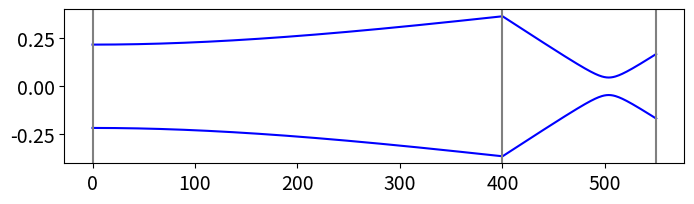

This figure's Python source:
#!/usr/bin/env python
# coding: utf-8

# # 9 Matrices in optics and designing laser cavities

# In[1]:


# import all python add-ons etc that will be needed later on
get_ipython().run_line_magic('matplotlib', 'inline')
import numpy as np
import matplotlib.pyplot as plt
import sympy as sp
sp.init_printing()                      # allows printing of SymPy results in typeset maths format
plt.rcParams.update({'font.size': 14})  # set font size for plots


# ## 9 ABCD matrices.
# Chemists are among the largest group of laser users and it is not often appreciated that, nowadays, not only is nearly all spectroscopy performed with lasers, but also that most chemical kinetics measurements use lasers to initiate and follow reactions. Lasers are also widely used to produce fluorescence from dye molecules bound to DNA or proteins and to generate intrinsic fluorescence or Raman scattering from tryptophan and tyrosine residues in proteins. Ultra-short femtosecond duration lasers are used to probe the excited state reactions of the chromophores in photosynthetic antennas and reaction centres, to study the photo-isomerization in vision and in bacteriorhodopsin (a light-driven proton pump), and in other chromophore containing proteins such as photoactive yellow and green proteins. Fluorescence excited by femtosecond and picosecond duration lasers in single and two photon events is used to image living cells. Some basic knowledge of optics is now definitely required to do research in many areas of the chemical and bio-sciences. It is essential to be able to understand for example, how to build a stable laser, how much light to deliver as watts/cm$^2$ into a sample, and to be able to work out what lenses or mirrors are needed to collect as much fluorescence as possible from a sample. And to this end, a very simple matrix method of analysing the behaviour of simple or complex optical systems has been developed and is described in this section. The books, Introduction to Matrix Methods in Optics (Gerrard & Burch 1975) and Lasers (Siegman 1986) provide a detailed description of these methods and the latter book considerably more than this.
# 
# The matrix method is based on following a two-component vector through an optical system. The first element of this vector represents the height of a light ray above the (optic) axis and the other element is the angle the ray makes to this axis. The optic axis is the direction the ray takes through the centre of all the optical elements. The angle the ray makes must be small enough, $\lt 6^\text{o}$, to allow the approximations $\tan(\theta) \approx \theta$ and $\sin(\theta) \approx \theta$ to be true, and this is good enough for most applications. This is known as the paraxial approximation. The basis set for the vector is $(y, \theta)$}. The calculation is always contained between pairs of reference planes and you have to decide where to put these based on the problem at hand.
# 
# ![Drawing](matrices-fig36.png)
# 
# Figure 36. Definitions of input and output rays and reference planes.
# ______
# The input ray enters at a height $y_1$ above the optic axis at reference plane 1 and moves at angle $\theta_1$ to the optic axis as shown in figure 36. Using the paraxial approximation, the output ray at reference plane 2 having passed through one or more optical elements is related by a linear transformation, hence a matrix, to the input ray at the input reference plane as
# 
# $$\displaystyle \qquad\qquad\begin{bmatrix}y_2 \\ \theta_2 \end{bmatrix}=\begin{bmatrix} A & B \\C & D  \end{bmatrix}\begin{bmatrix}y_1 \\ \theta_1 \end{bmatrix}\qquad\qquad\qquad\qquad \text{(18)}$$
# 
# where the $ABCD$ matrix is defined always to have a unit determinant
# 
# $$\displaystyle \qquad\qquad\begin{vmatrix} A & B \\C & D  \end{vmatrix} =1 \qquad\qquad\qquad\qquad\text{(19)}$$
# 
# The values of the elements A, B, C, and D determine the optical properties of a single element, such as a thin lens, an air gap, or a curved surface. Although two reference planes determine where to start and end the calculation, when several optical elements are stacked together, additional reference planes can be added to determine where one ABCD matrix starts and the other finishes. When many elements are present, the ABCD matrices are multiplied together to produce a final 2 × 2 matrix whose ABCD values are those of the whole optical assembly. The form of the individual ABCD matrix is tabulated for various individual optical elements; see Gerrard & Burch (1975) or Siegman (1986). The ABCD matrices for three optical elements are:
# 
# $$\displaystyle \begin{array}{ccc} 
# \begin{bmatrix} 1 & 0   \\ -1/f & 1  \end{bmatrix} & 
# \begin{bmatrix} 1 & d/n \\  0 & 1    \end{bmatrix} & 
# \begin{bmatrix} 1 & 0   \\ -2n/r & 1  \end{bmatrix} \\ 
# \text{thin lens} & \text{gap d} & \text{+ve mirror} \end{array}$$
# 
# The gap is just that: an air gap or a piece of glass of length $d$ with refractive index $n$. The refractive index of air is practically 1, and can be taken to be 1 for the purpose of almost all calculations. The refractive index of different glasses depends on their composition but $\approx 1.52$ is a typical value for crown glass. Quartz has a smaller value of $\approx 1.48$ and glasses containing rare earth elements, values of $\approx 1.8$. Water has a refractive index of $1.33$ at room temperature, and liquids with more polarizable atoms such as CCl$_4$ have higher values $\approx 1.6$. The reflection matrix shown is for a positive, concave, or focusing mirror with radius of curvature $-r$. A positive radius of curvature $+r$, by convention, applies to a _negative_ mirror, which is defined when the ray approaches from the left and meets a convex mirror surface. This is the convention shown in figure 37, where the surface is convex to the incoming ray starting at point Q. The radius $+r$ is shown as the line SR, see also  figure 43. The focal length $f$ of a mirror is half the radius of curvature and it is often easier to use this rather than $r$.
# 
# ![Drawing](matrices-fig37.png)
# 
# Figure 37. Ray diagram showing refraction at a lens surface with a radius $r$ made of glass with refractive index $n_2$; the medium outside the lens, say air, has a refractive index $n_1$. The angles and surface curvature are greatly exaggerated in the diagram. (Based on a figure in Gerrard & Burch 1975.)
# _____
# The derivation of each ABCD matrix is not difficult, but it is unnecessary to know how this is done for every optical element. Therefore the principle is illustrated by calculating the matrix for a single lens surface, as shown in figure 37. For each optical element, such as a surface or air gap, one reference plane at some position on the x-axis is chosen at which the input beam must be defined, and a second reference plane positioned where the properties of the output beam are required. In the example below, these two planes, $rp_1, rp_2$ are coincident at the lens surface.
# 
# We aim to find equations describing $y_2$ and angle $\theta_2$ in terms of $y_1$ and $\theta_1$ and do so with a reference plane where the beam intersects the lens and follow the derivation in Gerrard & Burch (1975). 
# 
# By Snell's law of refraction 
# 
# $$\displaystyle n_1\sin(i_1) = n_2\sin(i_2)$$
# 
# where $i_1$ and $i_2$ are, respectively, the angles of incidence and refraction measured from the normal to the surface. At small angles, $n_1i_1 = n_2i_2$. The refractive indices are $n_1$ outside the lens, and $n_2$ for the lens' glass. The angles of a triangle add up to $180^\text{o}$; therefore, by the external angle theorem on triangle $QRS$,
# 
# $$\displaystyle i_1=\theta_1+\alpha =\theta_1 +y_1/r$$
# 
# and on triangle $PRS$ 
# 
# $$\displaystyle i_2=\theta_2+\alpha =\theta_2 +y_2/r$$
# 
# Combining equations gives the equation for $y_1$,
# 
# $$\displaystyle n_1\theta_1+\frac{n_1y_1}{r} =n_2\theta_2+\frac{n_2y_1}{r} \qquad \text{or} \qquad y_1\frac{n_1-n_2}{r}=n_2\theta_2-n_1\theta_1$$
# 
# 
# and using the fact that at the surface  $y_2 = y_1$ the matrix equation for the surface is
# 
# 
# $$\displaystyle \qquad\qquad\begin{bmatrix}y_2 \\n_2\theta_2 \end{bmatrix} = \begin{bmatrix}1 & 0 \\ \displaystyle-\frac{(n_2-n_1)}{r}&1  \end{bmatrix} \begin{bmatrix}y_1 \\n_1\theta_1 \end{bmatrix} \qquad \qquad\qquad\qquad\text{(21)}$$
# 
# Multiplying the angle by the refractive index $n\theta$ in the vector makes all matrices unitary; often the notation $V = n\theta$ is used and this is done because, by Snell's law, $V$ remains unchanged as the ray crosses a boundary from one medium to another. The $ABCD$ matrix for a surface of radius $r$ is
# 
# $$\displaystyle \begin{bmatrix}1 & 0 \\ \displaystyle-\frac{(n_2-n_1)}{r}&1  \end{bmatrix}$$
# 
# with refractive index $n_1 $ on the left of the surface and $n_2$ on the right.
# 
# If there are several optical elements, the effect of a ray passing through several of them is calculated by multiplying their $ABCD$ matrices in order, as shown in figure 38. The reference planes are placed around each optical element but the first and last, which are often gaps, are determined by where the object (ray input) distance and image (ray output) distances are required to be. If a thick lens is present, three thin lens matrices would have to be used, which are those of two surfaces separated by a gap containing the glass. The multiplication order is always that in which the light passes through the elements; for example if $M_1$ is the matrix next to the input reference plane (plane 1), it is the right-hand matrix in the multiplication; similarly, the output matrix is always placed on the left-hand side. In figure 38 the right-hand matrix is an air gap and the properties of the beam are those that exist at the reference plane, in this case some distance from the last lens. This might be the focal point of the lens arrangement if the light entering the first lens is parallel.
# 
# The different properties of the $ABCD$ elements, determine what optical properties we
# observe. This is explained in the next section.
# 
# ![Drawing](matrices-fig38.png)
# 
# Figure 38. Matrices for lens-gap-lens-gap arrangement. The values $(y_1,V_1)$ are measured on the left of the diagram.
# ______
# 
# ## 9.1 Understanding the $ABCD$ matrix
# 
# The elements of the $ABCD$ matrix have the following meaning when each in turn is made
# equal to zero. The other elements are unchanged.
# 
# **(a)** Making $D = 0$ means that the first (left-most) reference plane must be at the focal point so that rays leave the optical elements parallel to one another.
# 
# **(b)** Making $A = 0$ puts the final reference plane at the focal point so the rays enter the optical arrangement parallel to one another.
# 
# **(c)** If $B=0$, this produces the _object-image_ relationship, figure 39. The object is magnified by the amount of element $A$ and brought to a focus at the final reference plane. The number $1/D$ is also the magnification.
# 
# **(d)** Making $C = 0$ ensures that both input and output rays are parallel but with angular magnification $D$. This is the telescopic relationship and the system is called *afocal*.
# 
# As an example of using the matrix methods, the Lens Maker's formula 
# 
# $$\displaystyle \frac{1}{v}+\frac{1}{u}=\frac{1}{f}$$
# 
# will be derived, where $u$ is the object distance from a lens, $v$ the image distance, and $f$ the focal length.
# 
# The $ABCD$ matrix for a thin lens of focal length f is 
# 
# $$\displaystyle \begin{bmatrix} 1 & 0 \\-1/f & 1\end{bmatrix}$$
# 
# and for an air gap of  length $d$ is 
# 
# $$\displaystyle \begin{bmatrix} 1 & d \\ 0 & 1\end{bmatrix}$$
# 
# The total $ABCD$ matrix is calculated and, by making element $B = 0$, produces the thin lens (or lens maker's) formula. A diagram of the arrangement is shown below.
# 
# The matrices are written down in the order of rays passing through the elements and are in the reverse order to that drawn on the diagram; place the matrix of the first gap on the right, to its left that for the lens then final gap $v$ making the $ABCD$ matrix. The matrix with reference plane 1 is always placed on the right.
# 
# $$\displaystyle \begin{align}
# \pmb{ABCD} & =\begin{bmatrix} 1& v\\ 0 & 1\end{bmatrix} \begin{bmatrix} 1& 0\\ -1/f & 1\end{bmatrix}\begin{bmatrix} 1& u\\ 0 & 1\end{bmatrix} \\
#  &\quad\Tiny{\text{   gap after lens}\qquad\text{lens } \qquad \text{   gap before lens} } 
# \end{align}$$
# 
# ![Drawing](matrices-fig39.png)
# 
# Figure 39. Arrangement for calculating object-image relationship for a _thin_ lens.
# _________
# Multiplying by hand gives
# 
# $$\displaystyle \pmb{ABCD}  =\begin{bmatrix} 1& v\\ 0 & 1\end{bmatrix} \begin{bmatrix} 1& u\\ -1/f & -u/f+1\end{bmatrix}= \begin{bmatrix} 1-v/f& u+v(1-u/f)\\ -1/f & 1-u/f\end{bmatrix} $$
# 
# As a check, the determinant should be $1$. The calculation is 
# 
# $$\displaystyle (1 - u/f )(1 - v/f ) + u/f + v/f (1 - u/f ) = 1$$
# 
# When $B = 0$, the object-image relationship applies, then $u + v - uv/f = 0$ and rearranging produces the Lens Maker's formula; 
# 
# $$\displaystyle \frac{1}{v}+\frac{1}{u}=\frac{1}{f}$$ 

# ## 10 The laser cavity
# 
# A laser cavity consists of two or more mirrors with a gain medium sandwiched between them, Figure 40. Usually one of the end mirrors is $100$% reflecting and the other mirror, the output coupler, is partially transmitting. This is typically in the range of $1 \to 10$% transmitting depending on the type of laser. The gain medium can be a gas, a liquid containing a highly fluorescent dye, such as Rhodamine-6, or a solid, usually a glass doped with a small percentage of luminescent ions, such as Nd$^{3+}$ or Ti$^+$. The gain medium is excited either electrically, forming a gas discharge, or from another laser or flash lamp. Most of the fluorescence is lost because it is emitted over all angles, but the laser's cavity mirrors capture some of it, which is then fed back into the gain medium where amplification caused by stimulated emission occurs. For the laser to work, the photons have to pass back and forth in the cavity indefinitely and can only do so if they follow the same path. This is equivalent to saying that the wave-front reproduces itself at the mirrors after each round trip. The wave-front is the shape of the wave inside the cavity and it has the same curvature as that of the mirror as it reaches it because light must be reflected normally off any mirror if it is to return along the same path. The curvature changes inside the cavity to satisfy this normality condition at the end mirrors. As the beam waist is approached, the curved wavefront becomes a plane wave and then changes to the opposite curvature as it moves towards the other mirror. When the laser beam leaves the cavity, its longitudinal profile is that determined by the cavity and it continuously diverges. The transverse profile of the laser intensity is ideally Gaussian, although lasers with other profiles can be made.
# 
# If the cavity is represented by an $ABCD$ matrix $\pmb{M}$, and we will define exactly what this will be shortly, then, as the input and output rays must reproduce one another, we can suppose that the input and output can only be related by some constant factor. Furthermore, this value must be the same for one round trip as for $N$ round trips of the cavity. For one round trip, from equation 18 
# 
# $$\displaystyle \begin{bmatrix} y_2 \\ \theta_2\end{bmatrix}=\pmb{M}\begin{bmatrix} y_1 \\ \theta_1\end{bmatrix}$$
# 
# then for $N$ round trips it is true that
# 
# $$\displaystyle \begin{bmatrix} y_N \\ \theta_N\end{bmatrix}=\pmb{M}^N\begin{bmatrix} y_1 \\ \theta_1\end{bmatrix}\qquad\qquad\qquad\qquad\text{(22)}$$
# 
# therefore some way of finding the $N^{th}$ power of the matrix has to be used. The method is to use a similarity matrix, which is described in Section 13.4 but before doing this a more physical method rather than a purely mathematical one is used. 
# 
# If the wavefront reproduces itself after one pass, then it is some multiple  $\lambda$ of the input, therefore
# 
# $$\displaystyle \begin{bmatrix} y_2 \\ \theta_2\end{bmatrix}=\lambda\begin{bmatrix} y_1 \\ \theta_1\end{bmatrix}$$
# 
# where $\lambda$ is a number. For $N$ round-trips, the number will be $\lambda^N$. Some conditions will have to be placed on $\lambda$, but first its values will be calculated. Combining the last equation with equation 18, gives
# 
# 
# $$\displaystyle \pmb{M}\begin{bmatrix} y_1 \\ \theta_1\end{bmatrix}=\lambda\begin{bmatrix} y_1 \\ \theta_1\end{bmatrix}$$
# 
# which has the form of an eigenvalue - eigenvector equation see section 12.13. Rearranging gives
# 
# $$\displaystyle (\pmb{M}-\lambda\pmb{I})\begin{bmatrix} y_1 \\ \theta_1\end{bmatrix}=0$$
# 
# where $\pmb{I}$ is the $2\times 2$ unit or identity matrix. To find the $\lambda's$, which are called an eigenvalues, the determinant has to be solved;
# 
# $$\displaystyle |\pmb{M}-\lambda\pmb{I}|=0 \qquad \text{or} \qquad \begin{vmatrix} A-\lambda & B \\C& D-\lambda \end{vmatrix}=0$$
# 
# the characteristic equation $(A-\lambda)(D-\lambda)-BC=0$ or $\lambda^2 -(A+D)\lambda+1=0$ because $AD-BC=1$ therefore the eigenvalues are,
# 
# $$\displaystyle \lambda = \frac{A+D \pm\sqrt{(A+D)^2-4} }{2}\qquad\tag{23}$$
# 
# Because the wavefronts must replicate themselves, $\lambda$ cannot be a real number unless it is unity, which is a trivial result; therefore it follows that $\lambda$ is purely imaginary. In this case $(A + D)^2 \lt 4$, which means that
# 
# $$\displaystyle \left| \frac{A+D}{2} \right| \lt 2 \qquad\tag{24}$$
# 
# Now this is surprising; we do not need to know the values of $\lambda$ because only equation 24 needs to be obeyed. If it is obeyed, the wavefronts in the cavity replicate themselves and the cavity is stable; if not it is unstable. To design a laser cavity, the first step is to calculate the values of $A$ and $D$ that make a cavity stable with the mirror radius of curvature that have been chosen and to plot a graph of the stable region. The next step is therefore to work out an $ABCD$ matrix for a cavity.
# 
# ![Drawing](matrices-fig40.png)
# 
# Figure 40. Basic laser cavity
# ______
# 
# The simplest cavity has two mirrors, as shown in Figures 40 and 41. The cavity is split into several regions by defining a reference plane at each mirror, at the edges of each gap and in the gain medium, which is assumed to have flat surfaces, and can be treated as a gap with a different refractive index. The matrices must allow the photons to travel from the edge of the output coupler to the end mirror and back again, but note that the output
# mirror is only counted once. The scheme is shown in Figure 41. It is clear from this that the laser beam is not a parallel beam of radiation but is always diverging or converging depending where it is measured. The same beam profile is observed after focusing by a lens, only expanded or compressed depending on the type of lens. 
# 
# 
# ![Drawing](matrices-fig41.png)
# 
# Figure 41 $ABCD$ matrices for a two-mirror cavity.
# ______
# 
# The $ABCD$ matrix $\pmb{M}$ is made by following a ray from the output mirror and back again;
# the sequence of matrices is
# 
# $$\displaystyle \pmb{M} = G_1G_2G_3M_2G_3G_2G_1M_1\tag{25}$$
# 
# Notice that mirror 1 is on the right and that each mirror is included only once. The gaps are indicated by the $G$ matrices. $G_2$ is the gap produced by the gain medium. To make the calculation simpler, the three gaps can be combined into one. If their optical lengths are $d_1, d_2/n_2$, and $d_3$, the total optical length, assuming the refractive index of air is $1$, is $L = d + d /n + d$ and the combined gap matrix  $\displaystyle \begin{bmatrix} 1 & L \\ 0 & 1 \end{bmatrix}$. This is the same as multiplying the three gap matrices together The matrices for a gap also commute so that $G_1G_2G_3 = G_3G_2G_1$. The overall matrix for the cavity is, therefore,
# 
# $$\pmb{M}= \begin{bmatrix} 1 & L \\0 & 1\end{bmatrix}\begin{bmatrix} 1 & 0 \\-1/f_2 & 1\end{bmatrix}\begin{bmatrix} 1 & L \\0 & 1\end{bmatrix} \begin{bmatrix} 1 & 0 \\-1/f_1 & 1\end{bmatrix} $$
# 
# where the focal length of the output coupler mirror is $f_1$ and that of the high reflector $f_2$. This can easily be multiplied out by hand, but we will use python/SymPy.

# In[2]:


L, f1, f2 = sp.symbols('L, f1, f2')

G = sp.Matrix( [ [1,L],[0,    1] ] )
M1= sp.Matrix( [ [1,0],[-1/f1,1] ] )
M2= sp.Matrix( [ [1,0],[-1/f2,1] ] )

M = G * M2 * G * M1
sp.simplify(M)


# In[3]:


AplusD = sp.simplify( M[0,0] + M[1,1] )
AplusD


# The stability occurs when $|A + D| \lt 2$ and this, obviously, can only be calculated when specific values are used. If the optical length of the cavity is $L = 0.5$ m and the mirrors have focal lengths of $f_1 = 0.1$ and $f_2 = 0.2$  m, then $A+D = -0.5$, which is clearly going to be a stable cavity. This can be appreciated if a sketch is made. If instead, the cavity is lengthened to 1$ $m then $A+D=22$, which will prove not to be a stable cavity as a ray will work its way out after a few round trips, thereby limiting any feedback. The boundary between the stable and unstable cavity occurs in the two-mirror cavity when the cavity length is the sum of the mirrors' radii of curvature, which is twice the sum of their focal lengths. This can be seen from equation (7.25). A quick way to see if a cavity is stable and to work out where the beam-waist is going to be is to draw two circles each with each mirror's radius of curvature and with the centres of the circles separated by $L - r_1 - r_2$. The beam-waist is where the two circles cross.
# 

# ### **10.1 Gaussian Beams and the Complex Beam Parameter $q$**
# 
# The shape of a Gaussian beam determined by diffraction. This can be understood by looking at the diffraction of a plane wave passing through a gap as in figure 41a. The mirrors in a laser act as if they are equal gaps by only reflecting part of the initial plane wave, which is initially supposed to be bigger than the mirror's diameter. Initially the plane wave travels in the $z$ direction and diffracts as it passes through the gap shown on the left in fig. 41a. Its amplitude and shape is successively changed by diffraction at each reflection until the beam has a stable shape. After many of these reflections a Gaussian beam is formed which means that its transverse intensity (in the $x,y$ direction) is $\sim\exp(-r^2/w^2)$ where $r=\sqrt{x^2+y^2}$ is the radial distance from the centre of the beam and $w$ is the beam's radius when the amplitude has fallen to $1/e$. (This is chosen in much the same way as the lifetime $\tau$ is used to define concentration in a first order reaction as $\exp(-t/\tau)$). 
# 
# ![Drawing](matrices-fig41a.png)
# 
# Figure 41a. Diffraction of a plane wave travelling left to right ($z$ direction) and being successively diffracted at a series of slits which are equivalent to plane mirrors separated equally by $d$. (Figure based on fig 5.7 in Demtr&ouml;der (1996).
# ___________________________
# 
# The equation describing the Gaussian beam can be derived from the paraxial wave equation, Demtr&ouml;oder (1996), Siegman(1986). The resulting equation describes the amplitude distribution in the transverse $r$ and longitudinal $z$ directions,
# 
# $$\displaystyle A(r,z)= A_0\left(\frac{w_0}{w}\right)\exp\left(i\left(\frac{2\pi z}{\lambda} +\varphi\right)\right) \exp\left(-r^2\left(\frac{1}{w^2}-\frac{2\pi i}{2\lambda R}\right)\right)\tag{25a}$$
# 
# where $i=\sqrt{-1}$ making the exponential terns complex quantities and in this equation $\lambda$ is the wavelength. The first exponential describes the phase change which occurs along the $z$ axis, the second exponential term which has both real and imaginary parts, shows that in the radial direction the beam decays away as $\exp(-r^2/w^2)$. 
# 
# The intensity of the Gaussian beam is $I(r,z)=A^*(r,z)A(r,z)$ where the * indicates the complex conjugate (replace $i$ with $-i$) and the result is 
# 
# $$\displaystyle I(r,z)= I_0\left(\frac{w_0}{w_z}\right)^2\exp(-2r^2/w_z^2)$$
# 
# where $I_0$ is the intensity at the beam waist. The beam radius $w_z$ is a function of position $z$ and is given by
# 
# $$\displaystyle w_z^2= w_0^2 \left( 1+\left( \frac{\lambda z}{\pi w_0^2}\right)^2\right)  $$
# 
# where $w_0$ is the minimum beam waist, $\lambda$ the wavelength and $z$ the distance along the beam. To calculate $E$ or $I$  the ABCD parameters must be known as explained above. The equations relating these to the beam waist and confocal length are given in the summary in section 10.5 below and in fig. 41b.

# ### **Example.  Volume of laser excitation**
# In a spectroscopic experiment, such as measuring the fluorescence from a probe molecule, we might wish to know the number of molecules that are in the the confocal volume and so work out if, for example, fluorescence can be detected. If the beam waist $w_0$ is known then we can achieve this by working out the volume occupied by the laser form $-z_o$ to $z_0$, or any other distance $\pm z$, and the concentration of the target molecule. As the beam has cylindrical symmetry it is easier to workout the volume using *Cylindrical Coordinates*. This means changing the differential volume element from $dV=dxdydz$ to 
# 
# $$\displaystyle dV = r\,dr\,d\theta\, dz$$
# 
# where $\theta$ is the angle around the beam perpendicular to $z$. Using the intensity $I(r,z)$ given above the volume integral is;
# 
# $$\displaystyle V_{z}=\int_{-z}^z\int_0^{2\pi}\int_0^\infty I(r,z) r\;dr \;d\theta \;dz$$
# 
# the limits on $\theta$ cover the complete circle $0\to 2\pi$ and on $r$ from $0\to\infty$, i.e the entire width of the beam. The integral in $\theta$ is simply $2\pi$, therefore substituting for $I(r,z)$ gives
# 
# $$\displaystyle V_z=2\pi I_0 \int_z^z\int_0^\infty \left(\frac{w_0}{w_z}\right)^2r\exp(-2r^2/w_z^2)\;dr \;dz$$
# 
# and the beam intensity now depends on $r$ and $z$. The integral in $r$ is
# 
# $$\displaystyle \int_0^\infty r\exp(-2r^2/w_z^2)dr$$
# 
# and as $w_z$ does not depend on $r$ it is, in effect, a constant. Substituting  $u = r^2, du=2r dr$ gives 
# 
# $$\displaystyle \frac{1}{2}\int_0^\infty \exp(-2u/w_z^2) du= -\frac{w_z^2}{4}\exp(-2u/w_z^2)\bigg|_0^\infty=\frac{w_z^2}{4}$$
# 
# the remaining integral in $z$ is 
# 
# $$\displaystyle \begin{align}V_z&= \frac{\pi}{2}I_0 \int_{-z}^z\left(\frac{w_0}{w_z}\right)^2 w_z^2 dz\\
# &=2\frac{\pi}{2} \int_0^z\left(\frac{w_0}{w_z}\right)^2 w_z^2 dz\\&= \pi w_0^2z\end{align}$$
# 
# which as it should has the dimensions of volume, or equivalently area $\times$ length. 
# 
# A solution of $1$ mmol has $10^{-3}\cdot 6.023\cdot 10^{23}/ 10^{-3}$ molecules/m$^3$. A typical beam radius $w_0$ is $5\cdot 10^{-6}$ m and as the confocal length $z_0=\pi w_0^2/\lambda$ where $\lambda$ is the laser's wavelength, say $500$ nm, then $z_0\approx 160\;\mu m$ thus in the confocal volume there are $ 6.023\cdot 10^{23}\times 25\cdot 10^{-12} \cdot 160\cdot 10^{-6}\pi\approx 7.5\cdot 10^9$ molecules. 
# 
# Only photons from the region $\pm z_0$ will reach reach the detector as those from any other position will be blocked by not having the correct trajectory to pass through any apertures on the pathway to the detector. As the optical density over the length $\pm z_0$ will be very small, not many molecules are excited and for those that are their fluorescence is emitted over $4\pi$ radians. As only a small fraction of these will be collected, you can imagine that the number of photons detected could easily be no more than one ten thousandth of the number of molecules in the laser volume, nevertheless this number is sufficient and confocal fluorescence microscopy is now a well established technique. If a $1$ mw laser at $500$ nm was used, there would be $\approx 2.5\cdot 10^{15}$ photons/s far more than the number of molecules.

# ### **10.2 Complex beam parameter**
# Equation 25a describes how a Gaussian beam propagates through free space. However, when a thin lens or a mirror is encountered the beam focus position and spot size will change but the beam remains as Gaussian. The ABCD matrix is used to quantify these changes. It is very convenient to replace the terms in the second exponential with what is now called a Complex Beam Parameter $q$. This is done by defining
# 
# $$\displaystyle \frac{1}{w^2}-\frac{2\pi i}{2\lambda R} = \frac{-2\pi i}{2\lambda}\frac{1}{q}$$
# 
# and simplifying gives 
# 
# $$\displaystyle \frac{1}{q}=\frac{1}{R}+i\frac{\lambda}{\pi w^2}\tag{25b}$$
# 
# Specialized texts such as Siegman (1986); Gerrard & Burch (1975); Svelto (1982), Demtr&ouml;der (1996) and Yariv (1975) give the detailed derivations of $q$. At the beam waist where $R=\infty$,
# 
# $$\displaystyle q_0=\frac{\pi w_0^2}{i\lambda}=-i\frac{\pi w_0^2}{\lambda}$$
# 
# and at some position $z$,
# 
# $$\displaystyle q_z = q_0 +z$$
# 
# The complex curvature parameter $q$ can be decomposed into its real and imaginary components producing, see Gerrard & Birch (1975) and the summary below,
# 
# $$\displaystyle q = z- iz_0 = \frac{A-D}{2C}+i\frac{\sin(\theta)}{C}\tag{25c}$$
# 
# $$\displaystyle \frac{1}{q} = \frac{1}{R}+ i\frac{\lambda}{\pi w^2}= \frac{D-A}{2B}+i\frac{\sin(\theta)}{B}\tag{25d}$$
# 
# where $\theta$ is given by 
# 
# $$\displaystyle \cos(\theta) = (A + D)/2, \qquad \sin(\theta)=\sqrt{1-\cos^2(\theta)}\tag{25d}$$
# 
# These angles are obtained from the two eigenvalues $\lambda$ (eqn. 23) which are also given by
# 
# $$\displaystyle \lambda_{1,2}= e^{\pm i \theta}=\cos(\theta)\pm i\sin(\theta) \qquad\tag{25e}$$
# 
# ### **10.3 Using the complex beam parameter**
# 
# When the optical system is described by the ABCD matrix if the complex beam parameter has a value $q_1$ on entering and a value $q_2$ on leaving, $q_2$ is described by,
# 
# $$\displaystyle q_2=\frac{Aq_1+B}{Cq_1+D}\tag{26}$$
# 
# and this equation is used, for example, to calculate the beam profile inside a laser cavity which contains several mirrors. Once a value for $q$ has been obtained the changed beam radius $w$, for example, can be found by using the imaginary part of $q$ eqn. 25b i.e. $\text{Im}(q)=\lambda/(\pi w^2)$
# 
# ![Drawing](matrices-fig41b.png)
# 
# Figure 41b. The Gaussian beam profile showing the beam waist, or neck, $w_0$ and the confocal length, which defines the limit of the focal region, $z_0$. The dotted arcs show typical phase fronts which have a radius $R$  and the dotted straight line shows the asymptotic beam divergence. The equations describing the Gaussian beam are given in the text. The confocal distance $z_0=\pi w_0^2/\lambda$.
# ___________________________

# ### **10.4 Example. The complex beam parameter in a 3 mirror cavity**
# 
# As an example of using the complex beam parameter the beam profile in a three mirror laser cavity is calculated. Initially we might want to place the gain medium at the beam's waist to stand the best chance of getting the laser to work by maximizing the gain. However, this may not always be the best place because if the beam waist is too small the high intensity inside the cavity, which, for example, might be a titanium sapphire crystal may cause this to 'burn'. A radiation intensity of $\gg 10^{10}$ w cm$^{-2}$ can cause breakdown in the crystal or even drill a hole right through it, thus calculating what the beam waist's size and position are likely to be is important.  
# 
# The beam profile can only be calculated when the mirrors focal length and laser length has been chosen. To choose the right mirrors and their positions a stability diagram is needed. This means calculating $(A+D)/2$ until suitable focal lengths and mirror separations are found. This is assumed to have been done and the values used were obtained in this way. 
# 
# The shorter arm of the cavity contains the gain material, perhaps a Ti sapphire crystal or a dye jet which is excited by a pump laser. The matrices for the cavity mirrors are $M_1, M_2, M_3$, and for the gaps $G_1, G_2$.  Using fig. 41c the ABCD matrix $ \pmb M$ is  
# 
# $$\displaystyle \pmb M = G_1M_2G_2M_3G_2M_2G_1M_1$$
# 
# which produces values A,B,C and D. The initial $q$ value is from eqn. 25c,  
# 
# $$\displaystyle q_1= \frac{A-D}{2C}+i\frac{\sin(\theta)}{2C}$$
# 
# where $\theta$ is given by eqn. 25d. The next step is to calculate the radius $w$ over the first gap using $z=0\cdots g_1$. To do this the matrix for a gap is calculated for the first point along $z$ and multiplied by matrix $M_1$, i.e. $G_1(z_1)M_1$. Next a new $q$ calculated using eqn. 26 and from this $w_1$ at position $z_1$ is calculated using just the imaginary part of eqn. 25b. The profile in the second gap is calculated starting at the second mirror with values $z_i - g_1$ thus the matrix is $\pmb M=G_2(z_i-g_1)M_2G_1M_1$, where $G_2(z_i-g_1)$ means calculate the gap matrix with value $z_i-g_1$.  This process is repeated for all $z$ values. As the beam repeats itself the calculation need only go to the cavity length.
# 
# The algorithm is;
# 
# Calculate $q_1$ from the ABCD matrix for the whole cavity using eqn. 25c.
# 
# Loop over $i = 0, 1, 2,\cdots$ for points $z_i$ up to the total length $g_1+g_2$.
# 
# > if $z_i \le g_1$ calculate $G_1$ matrix at position $z_i$ then $\pmb M$ matrix as  $\pmb M_i = G_1(z_i)M_1$
# 
# > else if $z_i \le g_1+g_2$ calculate $G_2$ matrix at position $z_i-g_1.\; \pmb M_i = G_2(z_i-g_1)M_2G_1M_1$
# 
# > calculate new A,B,C,D from $M_i$
# 
# > calculate $q_2$ using eqn. 26. The same $q_1$ is used.
# 
# > calculate $w$ from imaginary part of $q_2$, eqn. 25b
# 
# repeat 
# 
# ![Drawing](matrices-fig41c.png)
# 
# Figure 41c. Left. Labelling for a $3$ mirror laser cavity calculation. Right. Calculated profile displayed as a linear cavity with mirror focal lengths of $25$ mm for $M_3$, $90$ mm for $M_2$ and $\infty$ for $M_1$ with gaps of $150$ and $400$ mm. The beam waist between $M_2$ and $M_3$ is $\approx 0.09$ mm and at the plane mirror $\approx 0.43 $ mm. The vertical red line shows the position of mirror 2.
# __________________________
# 

# In[4]:


# Three mirror cavity. Calculation of beam profile as shown in Figure 41c.
# if you chqnge parameters an unstable cavity may be produced. 
# To find stable regions you will need to plot one mirror radii vs the other
# (keeping the third fixed) or vs cavity length with fixed mirror focal length etc.

#----------------------------------------
def abcd_transform(q_in, M):              #Transforms the q-parameter using an ABCD matrix.
    A = M[0, 0]
    B = M[0, 1]
    C = M[1, 0]
    D = M[1, 1]
    q_out = (A * q_in + B) / (C * q_in + D)
    return q_out
#----------------------------------------

def Cavity_beam_profile(f1, g1, f2, g2, f3, wavelength, num_points):

    # Calculate the round-trip matrix from M1, 
    M_g1 = Gap(g1)
    M_g2 = Gap(g2)
    
    M_f1 = Mirror(f1)
    M_f2 = Mirror(f2)
    M_f3 = Mirror(f3)

    M_round_trip = M_g1 @ M_f2 @ M_g2 @ M_f3 @ M_g2 @ M_f2 @ M_g1 @ M_f1      # matrix 
    
    A = M_round_trip[0, 0] 
    B = M_round_trip[0, 1] 
    C = M_round_trip[1, 0] 
    D = M_round_trip[1, 1]
    
    # Check for stability
    stability_param = (A + D) / 2
    if np.abs(stability_param) > 1:
        print('{:s} {:6.3f}'.format('Cavity is unstable. (A+D)/2 = ', stability_param) )
        return None, None
    
    # if cavity stable continue from here
    print('{:s} {:6.3f}'.format('Cavity is stable. (A+D)/2 = ', stability_param) )
    sinetheta = np.sqrt(1.0 - (A+D)**2/4 )              # sine theta
    q_at_M1 = (A - D)/(2*C) + 1j*sinetheta /C           # complex number
    
    # Calculate the beam profile along the cavity
    
    total_length = g1 + g2                               # only need go half way along cavity to get profile
    z_points = np.linspace(0, total_length, num_points)  # z position in cavity
    w_values = np.zeros(num_points,dtype=float)          # to hold beam radius w
    
    for i in range(num_points):
        z = z_points[i]
        if z <= g1:
            M = Gap(z) @ M_f1                            # Gap_z propagates across gap to position z. 
        elif z <= g1 + g2:
            M = Gap(z - g1) @ M_f2 @ M_g1 @ M_f1
        q_z = abcd_transform(q_at_M1, M)                 # at each z value
        
        #  as 1/q = 1/R + i * lambda / (pi * w^2), solve for w but only use the imaginary part
        inv_q = np.abs(np.imag(1 / q_z ) )               # abs is to ensure sqrt is positive
        w_values[i] = np.sqrt( wavelength / (np.pi * inv_q))
        
    return z_points, w_values
#-------------------------------------

Gap    = lambda d: np.array([[1, d], [0, 1]])            # gap d matrix
Mirror = lambda f: np.array([[1, 0], [-1/f, 1]])         # mirror or lens focal length f matrix

#----------------------------------------
# Cavity parameters 
g1 = 400           # gap  mm
g2 = 150           # mm

f1 = 1e6           # focal length in metres. (This is in effect a flat mirror)
f2 = 90            # mm
f3 = 25            # mm 
wavelength = 500e-9*1000   # mm 
num_points = 500

# Calculate and plot the beam profile
z, w = Cavity_beam_profile(f1, g1, f2, g2, f3, wavelength, num_points)

if z is not None:                                         # stable cavity so plot results
    plt.figure(figsize=(8, 2))
    plt.plot(z,  w , color='blue')
    plt.plot(z, -w , color='blue')
    
plt.axvline(0,color='grey')
plt.axvline(g1,color='grey')
plt.axvline(g1+g2,color='grey')
plt.show()


# ### **10.5 Summary of Gaussian beam equations**
# 
# 
# From a study of the Gaussian beam properties of laser cavities (Gerrard & Burch 1975), the following properties are obtained. The reference plane is labelled RP.
# 
# $$\displaystyle \begin{array}{lll}
# \text{Radius of curvature of the Gaussian beam at RP: }&\displaystyle R=\frac{2B}{D-A}&\qquad\qquad\qquad\\
# \text{Transverse beam radius \omega at RP}  &\displaystyle w=\sqrt{\frac{\lambda B} {\pi\sin(\theta)} }\\
# \text{Location of neck to left of RP} & \displaystyle z = \frac{(A - D)}{2C}\\
# \text{The beam waist at neck} &\displaystyle w_0=\sqrt{\pm\frac{\lambda\sin(\theta)} {\pi C} }\\
# \text{The confocal beam length or Rayleigh range:}&\displaystyle z_0=\frac{\pi w_0^2}{\lambda}\\
# \end{array}$$
# 
# $\lambda$  here is wavelength and $w$ is defined as transverse radius at $1/e$ amplitude. The angle $\theta$ is defined via $\cos(\theta)=(A+D)/2$ and $\sin^2(\theta)+\cos^2(\theta)=1$. 
# 
# The last parameter $z_0$, the confocal beam length, is the length of the region over which the laser is focused in the sense that it is the length either side of the beam waist where the beam increases by $\approx\sqrt{2}$. This is also called the 'near field'. The beam waist at $z$, a position either side of the focus, is given by
# 
# $$\displaystyle w_z^2= w_0^2 \left( 1+\left( \frac{\lambda z}{\pi w_0^2}\right)^2\right)  $$
# 
# This equation is not used to calculate the profile in a laser cavity, the method above should be used, but once $w_0$ or $z_0$ are known $w_z$ can be found. In calculating the beam radii $\omega_z$ and $\omega_0$ the $\pm$ sign is chosen to ensure that the number is real. When cavities that are more complicated are used, it is necessary to use the complex beam parameter to determine the properties of the cavity. 
# 

# In[ ]:
